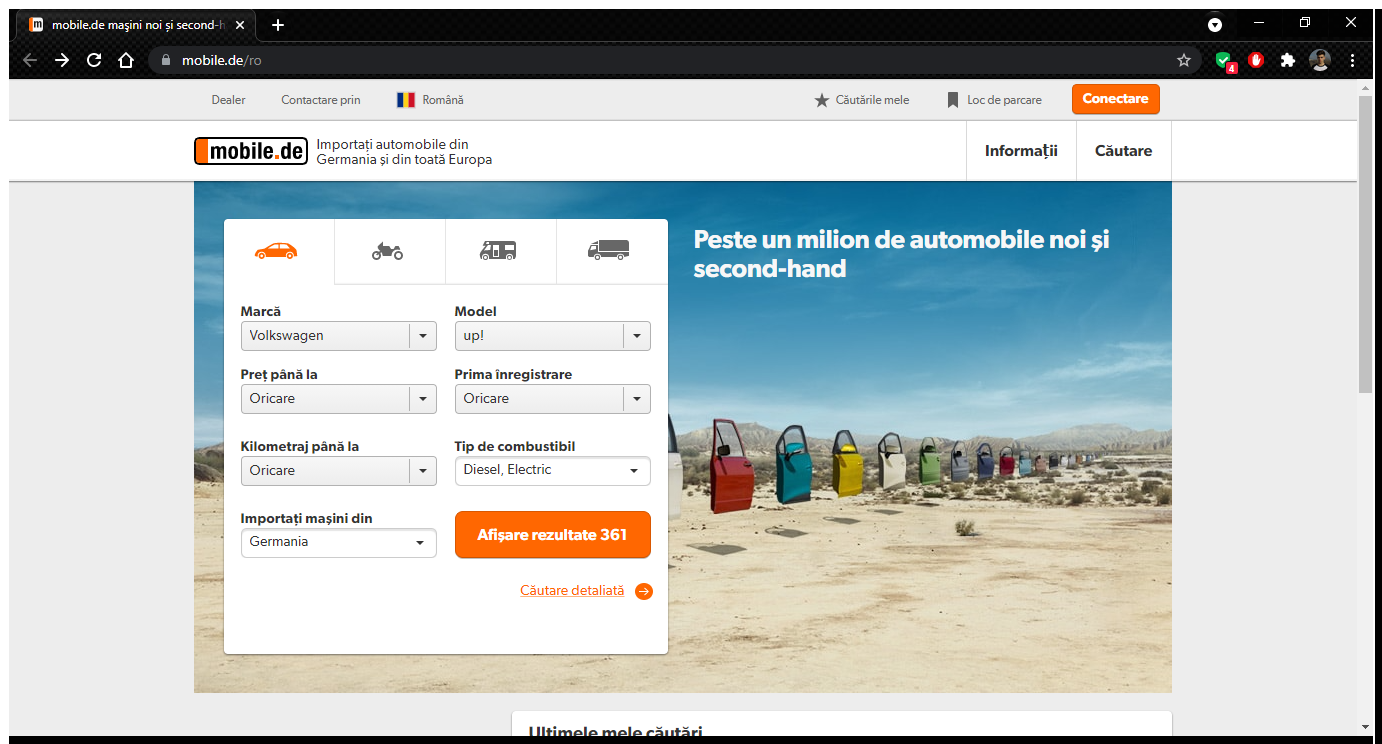
Workflow: Main

Step 1: Use Browser Chrome: mobile.de maşini noi și second-hand - Piața dvs. de vehicule din Europa in window 'mobile.de maşini noi și second-hand - Piața dvs. de vehicule din Europa' (chrome.exe)

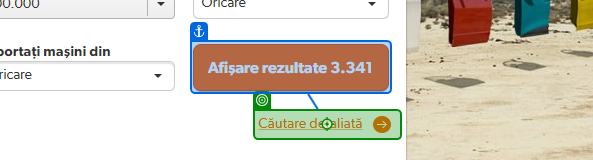
Step 2: click on 'Căutare detaliată'

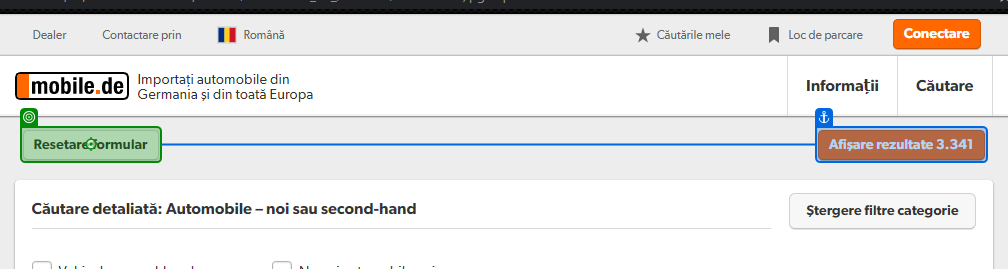
Step 3: click on 'Resetare formular'

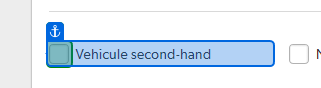
Step 4: check

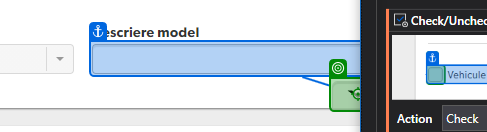
Step 5: click

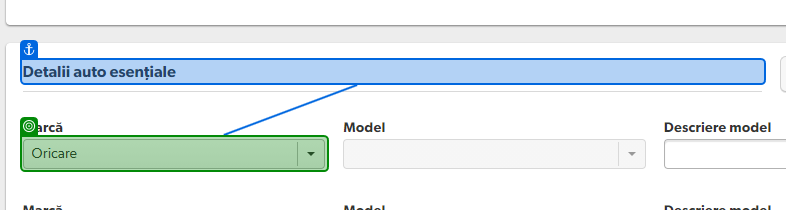
Step 6: select "Volkswagen" in 'Detalii auto esenţiale'

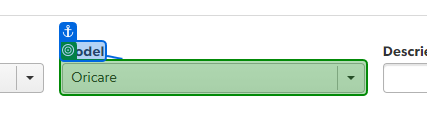
Step 7: select "up!" in 'Model'

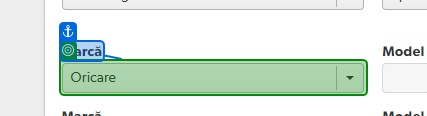
Step 8: select "Smart" in 'Marcă'

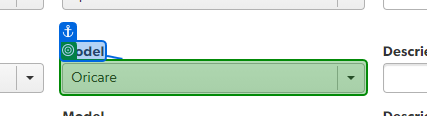
Step 9: select "ForTwo" in 'Model'

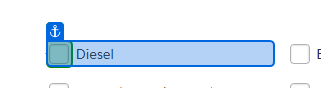
Step 10: check

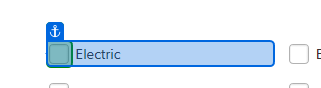
Step 11: check

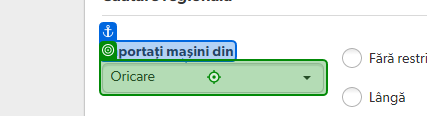
Step 12: click on 'Oricare'

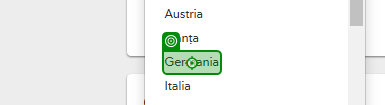
Step 13: click on 'Germania'

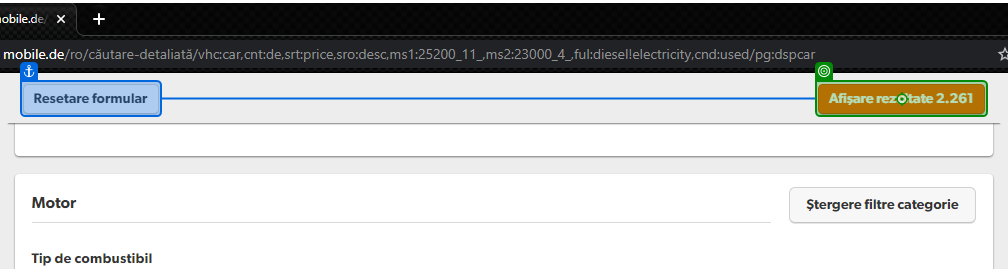
Step 14: click on 'Afişare rezultate 2.261'

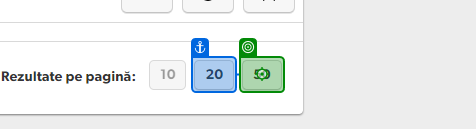
Step 15: click

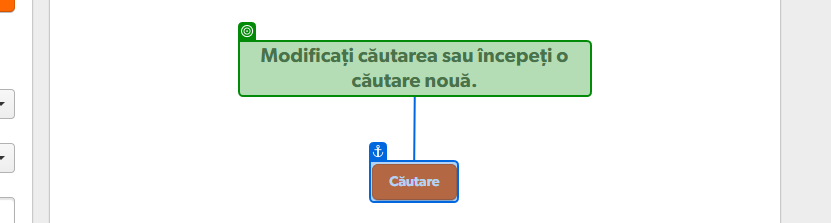
Step 16: check 'Modificaţi căutarea'

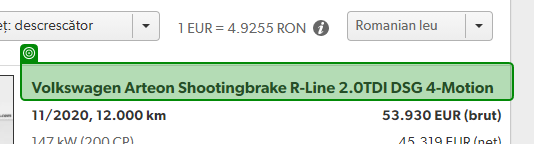
Step 17: get-text